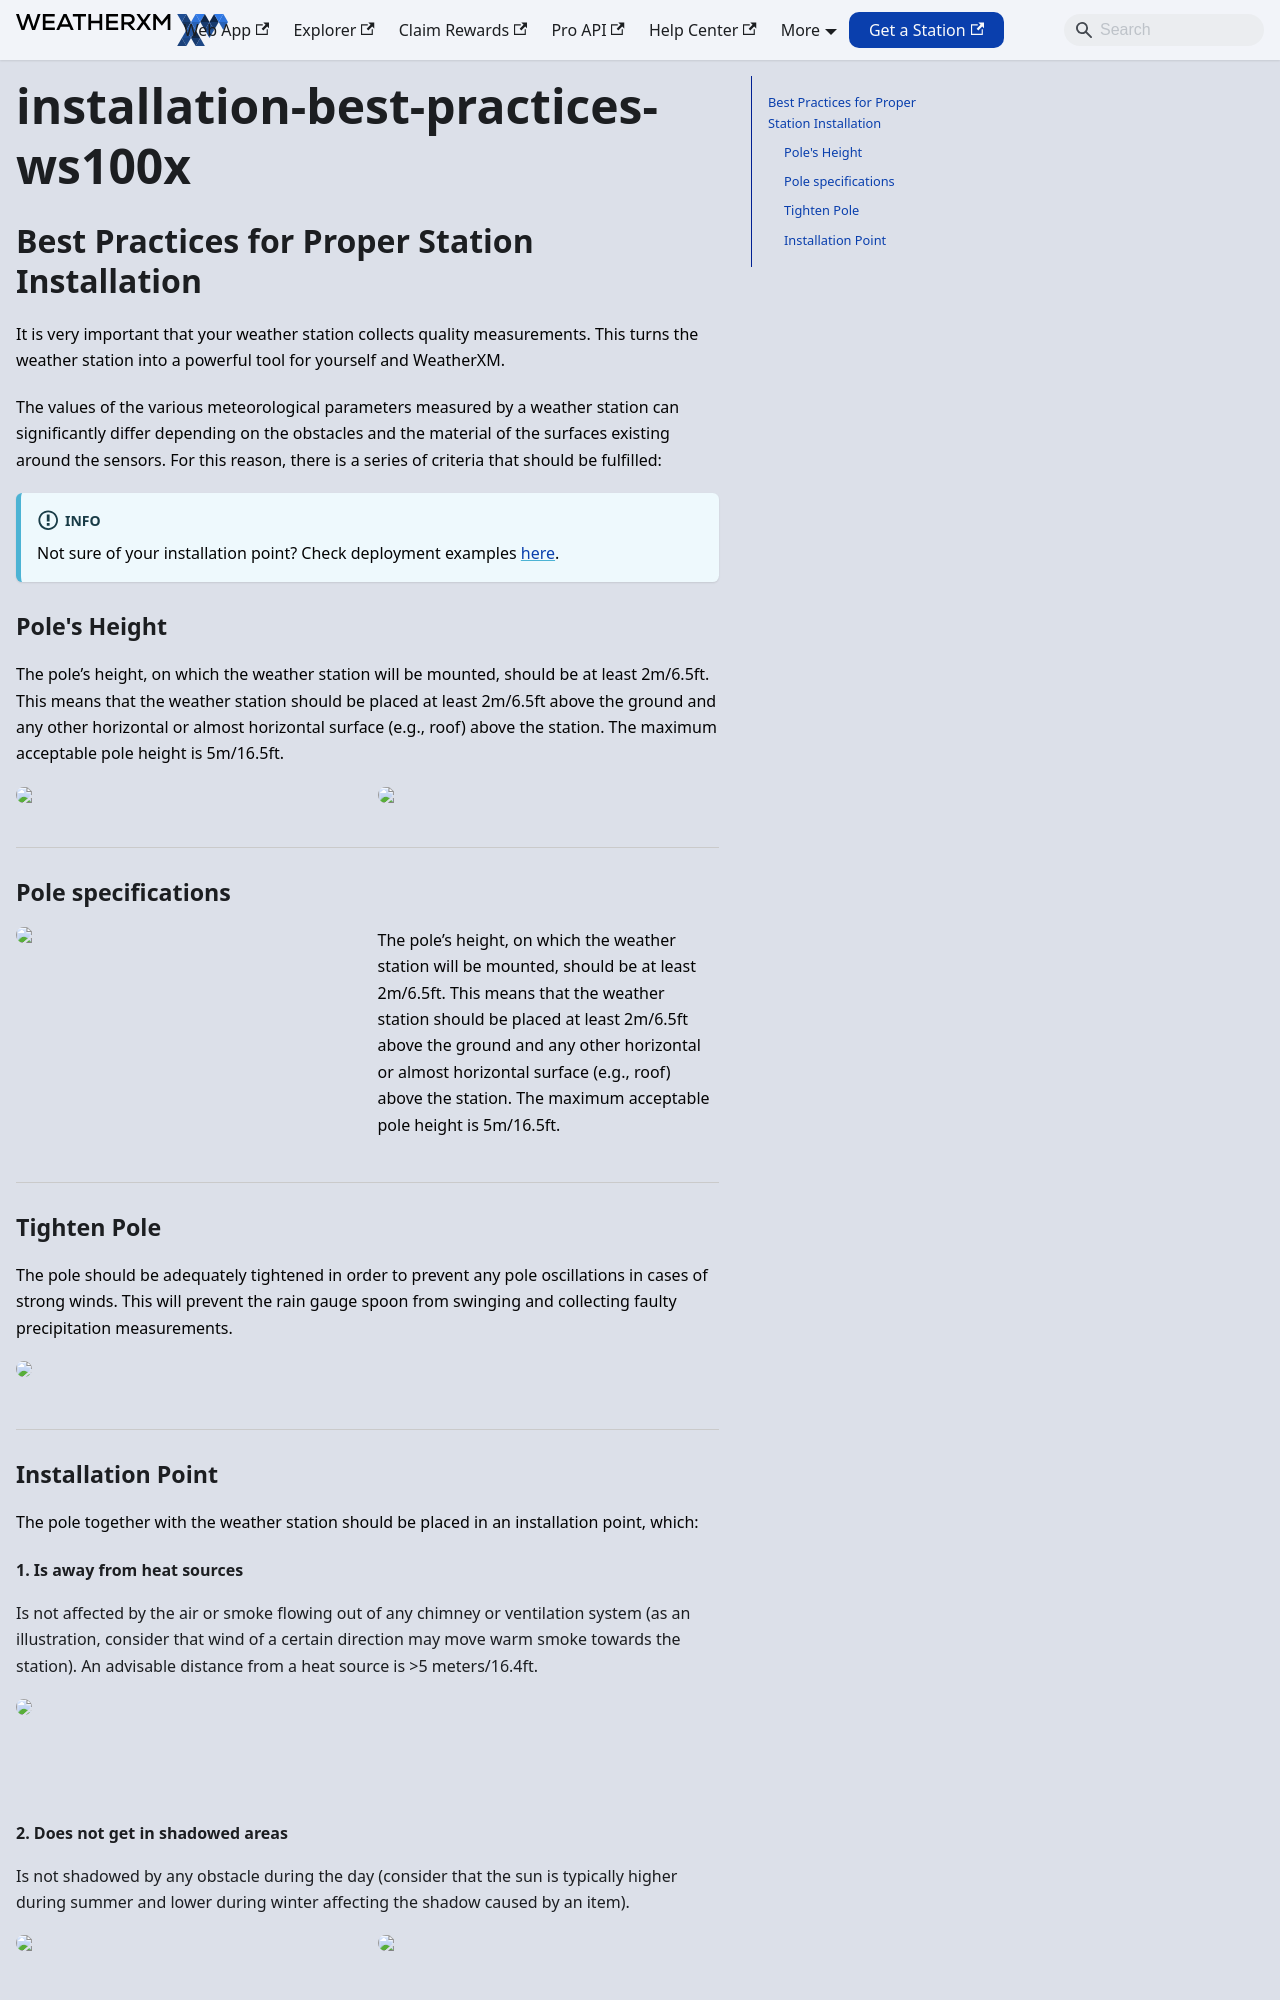

repository: WeatherXM/docs · page: wxm-devices/installation-best-practices-ws100x.html · generator: docusaurus

# installation-best-practices-ws100x

Canonical: https://docs.weatherxm.com/wxm-devices/installation-best-practices-ws100x

## Best Practices for Proper Station Installation

It is very important that your weather station collects quality measurements.
This turns the weather station into a powerful tool for yourself and WeatherXM.

The values of the various meteorological parameters measured by a weather station can significantly differ depending on the obstacles
and the material of the surfaces existing around the sensors. For this reason, there is a series of criteria that should be fulfilled:

:::info
Not sure of your installation point? Check deployment examples [here](/wxm-devices/deployment-examples).
:::

### Pole's Height
The pole’s height, on which the weather station will be mounted, should be at least 2m/6.5ft.
This means that the weather station should be placed at least 2m/6.5ft above the ground and any other horizontal
or almost horizontal surface (e.g., roof) above the station. The maximum acceptable pole height is 5m/16.5ft.

  
    
    
  

<hr/>

### Pole specifications

  
    The pole’s height, on which the weather station will be mounted, should be at least 2m/6.5ft.
      This means that the weather station should be placed at least 2m/6.5ft above the ground and any other horizontal
      or almost horizontal surface (e.g., roof) above the station. The maximum acceptable pole height is 5m/16.5ft.

<hr/>

### Tighten Pole
The pole should be adequately tightened in order to prevent any pole oscillations in cases of strong winds.
This will prevent the rain gauge spoon from swinging and collecting faulty precipitation measurements.

  

<hr/>
